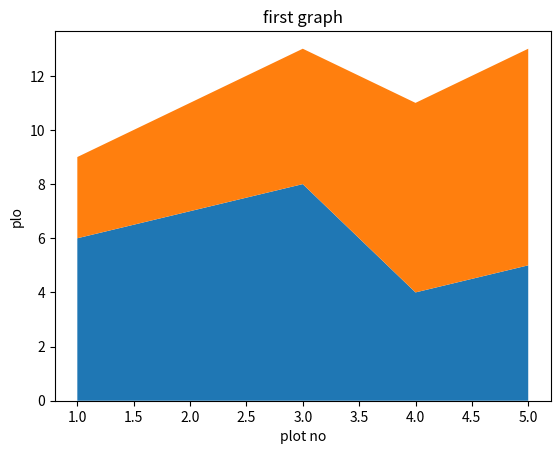

Here is the Python script that generated this plot:
import matplotlib.pyplot as plt
days = [1,2,3,4,5]
sleeping = [6,7,8,4,5]
eating= [3,4,5,7,8]
plt.stackplot(days,sleeping, eating)

plt.xlabel('plot no')
plt.ylabel('plo')
plt.title('first graph')
plt.show()


# size of relative in whole or convey holistic no